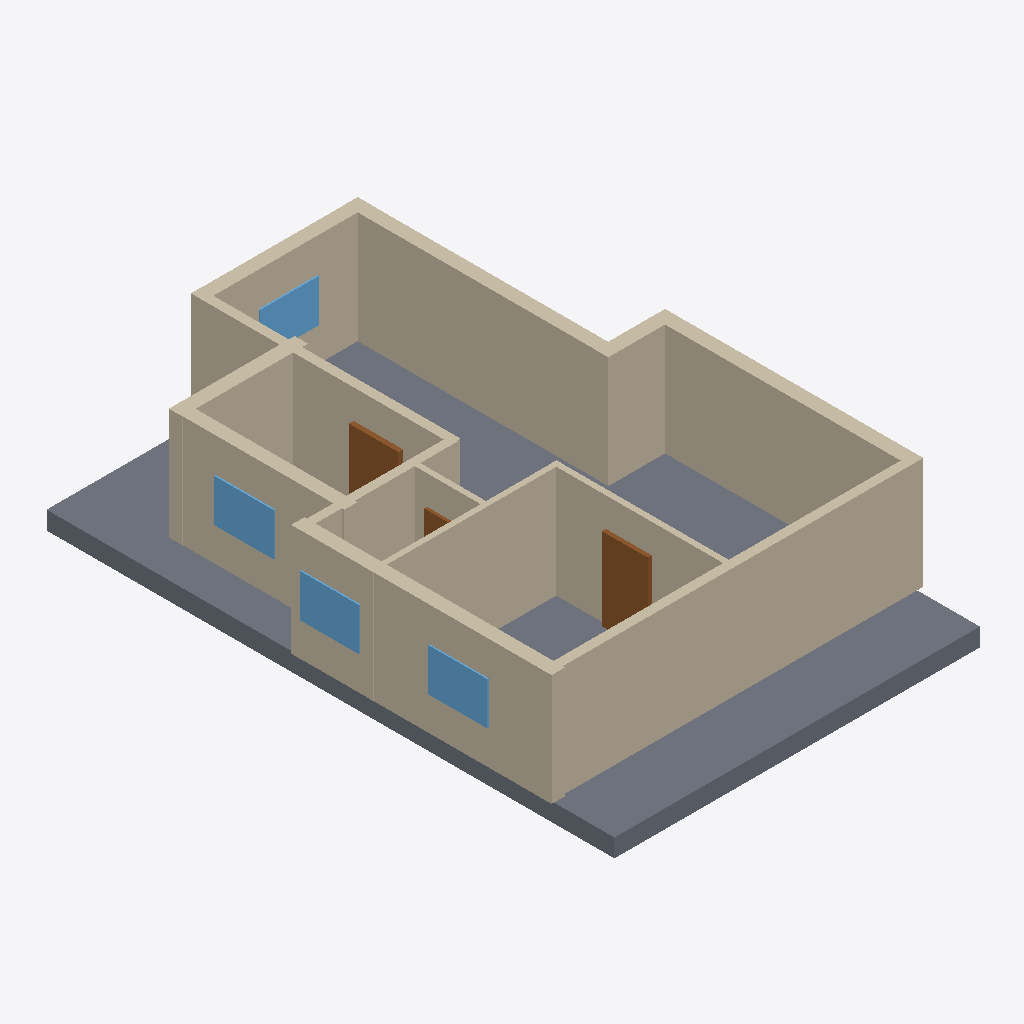
Isometric view of an IFC building model (IFC-SPF (STEP), schema IFC4, length unit millimetre), seen from the south-west, elements coloured by IFC class: 13 walls (beige), 4 windows (light blue), 3 doors (brown), 1 slab (grey).
Extent 9.8 m × 14.9 m × 3.4 m (x, y, z). Elements (23): 13 IfcWall, 5 IfcDoor, 4 IfcWindow, 1 IfcSlab.

HEADER;
FILE_DESCRIPTION(('ViewDefinition[DesignTransferView]'),'2;1');
FILE_NAME('/dev/null','2026-11-14T09:48:53+02:00',(''),(''),'IfcOpenShell 0.9.0.post1','IfcOpenShell 0.9.0.post1','Nobody');
FILE_SCHEMA(('IFC4'));
ENDSEC;
DATA;
#1=IFCPROJECT('14jDuOklH4cQ1adWJC6vlr',$,'plan2ifc',$,$,$,$,(#10),#5);
#12=IFCSITE('1SB1Mum0vBEwAUpDSSiGhS',$,'Site',$,$,$,$,$,$,$,$,$,$,$);
#13=IFCBUILDING('3BfR0DrKXF3QSjFKeKW05d',$,'Building',$,$,$,$,$,$,$,$,$);
#14=IFCBUILDINGSTOREY('28kWtfZ8HATO4J1caWaaZ5',$,'Level 0',$,$,$,$,$,$,$);
#503=IFCSLAB('04Ii2sLtD1lgYLUO2DaUuC',$,'Slab',$,$,#520,#510,$,$);
#129=IFCWALL('0hog86amD2Vv3XJejldh1J',$,'Wall',$,$,#150,#140,$,$);
#173=IFCWALL('3Hx5Q8KkzBluaG7IwX$gSK',$,'Wall',$,$,#194,#184,$,$);
#217=IFCWALL('1S6JurWvHC3hpsMGyALib9',$,'Wall',$,$,#238,#228,$,$);
#239=IFCWALL('1gdxUmwtP1UvZY06axbWEZ',$,'Wall',$,$,#260,#250,$,$);
#107=IFCWALL('1$kWOYsPLBYxcT5nNsrnfG',$,'Wall',$,$,#128,#118,$,$);
#151=IFCWALL('2EY2arNQPEVBfmuxR2gC47',$,'Wall',$,$,#172,#162,$,$);
#195=IFCWALL('2ikNuC67D9J8IOeBarwRCh',$,'Wall',$,$,#216,#206,$,$);
#283=IFCWALL('3UJpicbEX8OexvrwSpK9B9',$,'Wall',$,$,#304,#294,$,$);
#18=IFCWALL('23V39x$cT3KBArbIdZst3f',$,'Wall',$,$,#40,#29,$,$);
#41=IFCWALL('2HGTLHH912pfF_1quAkVXl',$,'Wall',$,$,#62,#52,$,$);
#85=IFCWALL('0RdJ0Sz$z9yAfFvJ4f$lWi',$,'Wall',$,$,#106,#96,$,$);
#63=IFCWALL('1SUW8yOVb8oQHsXkNwpLI6',$,'Wall',$,$,#84,#74,$,$);
#371=IFCDOOR('0f$88JVnf9wPaJPOll6STX',$,'Door',$,$,#392,#382,$,$,$,$,$,$);
#437=IFCWINDOW('3NkmSzJzv9OO76fw9nyLQz',$,'Window',$,$,#458,#448,$,$,$,$,$,$);
#481=IFCWINDOW('2jKK6KJcj05BVnNZIPTCsu',$,'Window',$,$,#502,#492,$,$,$,$,$,$);
#459=IFCWINDOW('2Ke_vJVU5C9fs6S_ZdhHZG',$,'Window',$,$,#480,#470,$,$,$,$,$,$);
#261=IFCWALL('24WQ8Q8iTCZfrVOrQRnwax',$,'Wall',$,$,#282,#272,$,$);
#415=IFCWINDOW('25fH2Pvdn7XAxOrkKKaxx3',$,'Window',$,$,#436,#426,$,$,$,$,$,$);
#305=IFCDOOR('2ig1YUvfLA9x6GaQrlT_GP',$,'Door',$,$,#326,#316,$,$,$,$,$,$);
#349=IFCDOOR('24Rbh9wsnCUPXXl7gDuvYL',$,'Door',$,$,#370,#360,$,$,$,$,$,$);
ENDSEC;
